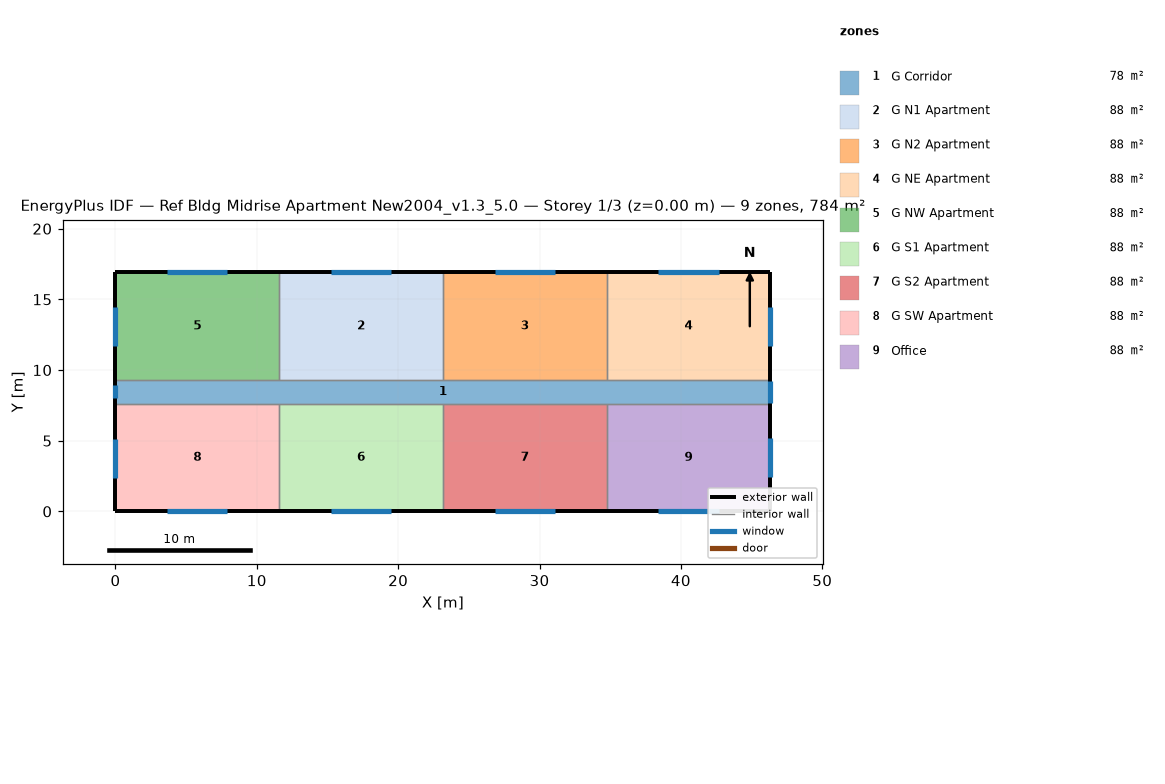
=== STOREY PLAN SPEC (per zone: floor XY polygon, exterior-wall plan segments, windows/doors) ===
zone 1: G Corridor  (77.7 m²)
  floor: (0.00, 9.30) (46.33, 9.30) (46.33, 7.62) (0.00, 7.62)
  exterior wall: (0.00, 9.30) – (0.00, 7.62)  [1.7 m]
    window: (0.00, 8.91) – (0.00, 8.00)  [1.1 m²]
  exterior wall: (46.33, 7.62) – (46.33, 9.30)  [1.7 m]
    window: (46.33, 7.67) – (46.33, 9.25)  [3.3 m²]
  interior walls: 8
zone 2: G N1 Apartment  (88.2 m²)
  floor: (11.58, 16.92) (23.16, 16.92) (23.16, 9.30) (11.58, 9.30)
  exterior wall: (23.16, 16.92) – (11.58, 16.92)  [11.6 m]
    window: (19.51, 16.92) – (15.24, 16.92)  [5.2 m²]
  interior walls: 3
zone 3: G N2 Apartment  (88.2 m²)
  floor: (23.16, 16.92) (34.75, 16.92) (34.75, 9.30) (23.16, 9.30)
  exterior wall: (34.75, 16.92) – (23.16, 16.92)  [11.6 m]
    window: (31.09, 16.92) – (26.82, 16.92)  [5.2 m²]
  interior walls: 3
zone 4: G NE Apartment  (88.2 m²)
  floor: (34.75, 16.92) (46.33, 16.92) (46.33, 9.30) (34.75, 9.30)
  exterior wall: (46.33, 16.92) – (34.75, 16.92)  [11.6 m]
    window: (42.67, 16.92) – (38.40, 16.92)  [5.2 m²]
  exterior wall: (46.33, 9.30) – (46.33, 16.92)  [7.6 m]
    window: (46.33, 11.73) – (46.33, 14.48)  [3.3 m²]
  interior walls: 2
zone 5: G NW Apartment  (88.2 m²)
  floor: (0.00, 16.92) (11.58, 16.92) (11.58, 9.30) (0.00, 9.30)
  exterior wall: (11.58, 16.92) – (0.00, 16.92)  [11.6 m]
    window: (7.92, 16.92) – (3.66, 16.92)  [5.2 m²]
  exterior wall: (0.00, 16.92) – (0.00, 9.30)  [7.6 m]
    window: (0.00, 14.48) – (0.00, 11.73)  [3.3 m²]
  interior walls: 2
zone 6: G S1 Apartment  (88.2 m²)
  floor: (11.58, 7.62) (23.16, 7.62) (23.16, 0.00) (11.58, 0.00)
  exterior wall: (11.58, 0.00) – (23.16, 0.00)  [11.6 m]
    window: (15.24, 0.00) – (19.51, 0.00)  [5.2 m²]
  interior walls: 3
zone 7: G S2 Apartment  (88.2 m²)
  floor: (23.16, 7.62) (34.75, 7.62) (34.75, 0.00) (23.16, 0.00)
  exterior wall: (23.16, 0.00) – (34.75, 0.00)  [11.6 m]
    window: (26.82, 0.00) – (31.09, 0.00)  [5.2 m²]
  interior walls: 3
zone 8: G SW Apartment  (88.2 m²)
  floor: (0.00, 7.62) (11.58, 7.62) (11.58, 0.00) (0.00, 0.00)
  exterior wall: (0.00, 0.00) – (11.58, 0.00)  [11.6 m]
    window: (3.66, 0.00) – (7.92, 0.00)  [5.2 m²]
  exterior wall: (0.00, 7.62) – (0.00, 0.00)  [7.6 m]
    window: (0.00, 5.14) – (0.00, 2.40)  [3.3 m²]
  interior walls: 2
zone 9: Office  (88.2 m²)
  floor: (34.75, 7.62) (46.33, 7.62) (46.33, 0.00) (34.75, 0.00)
  exterior wall: (34.75, 0.00) – (46.33, 0.00)  [11.6 m]
    window: (38.40, 0.00) – (42.67, 0.00)  [5.2 m²]
  exterior wall: (46.33, 0.00) – (46.33, 7.62)  [7.6 m]
    window: (46.33, 2.44) – (46.33, 5.18)  [3.3 m²]
  interior walls: 2

=== DERIVED (storey summary) ===
Building: Ref Bldg Midrise Apartment New2004_v1.3_5.0
Storey: 1 of 3  (floor level z = 0.00 m)
Storey gross floor area: 783.6 m²
Zones on this storey: 9
  - G Corridor: floor 77.7 m²; exterior wall 3.4 m (10.2 m²); 2 window(s) 4.4 m²; WWR 43.4%
  - G N1 Apartment: floor 88.2 m²; exterior wall 11.6 m (35.3 m²); 1 window(s) 5.2 m²; WWR 14.7%
  - G N2 Apartment: floor 88.2 m²; exterior wall 11.6 m (35.3 m²); 1 window(s) 5.2 m²; WWR 14.7%
  - G NE Apartment: floor 88.2 m²; exterior wall 19.2 m (58.5 m²); 2 window(s) 8.5 m²; WWR 14.6%
  - G NW Apartment: floor 88.2 m²; exterior wall 19.2 m (58.5 m²); 2 window(s) 8.5 m²; WWR 14.6%
  - G S1 Apartment: floor 88.2 m²; exterior wall 11.6 m (35.3 m²); 1 window(s) 5.2 m²; WWR 14.7%
  - G S2 Apartment: floor 88.2 m²; exterior wall 11.6 m (35.3 m²); 1 window(s) 5.2 m²; WWR 14.7%
  - G SW Apartment: floor 88.2 m²; exterior wall 19.2 m (58.5 m²); 2 window(s) 8.5 m²; WWR 14.6%
  - Office: floor 88.2 m²; exterior wall 19.2 m (58.5 m²); 2 window(s) 8.5 m²; WWR 14.6%
Zone adjacency (shared interzone walls):
  - G Corridor ↔ G N1 Apartment
  - G Corridor ↔ G N2 Apartment
  - G Corridor ↔ G NE Apartment
  - G Corridor ↔ G NW Apartment
  - G Corridor ↔ G S1 Apartment
  - G Corridor ↔ G S2 Apartment
  - G Corridor ↔ G SW Apartment
  - G Corridor ↔ Office
  - G N1 Apartment ↔ G N2 Apartment
  - G N1 Apartment ↔ G NW Apartment
  - G N2 Apartment ↔ G NE Apartment
  - G S1 Apartment ↔ G S2 Apartment
  - G S1 Apartment ↔ G SW Apartment
  - G S2 Apartment ↔ Office